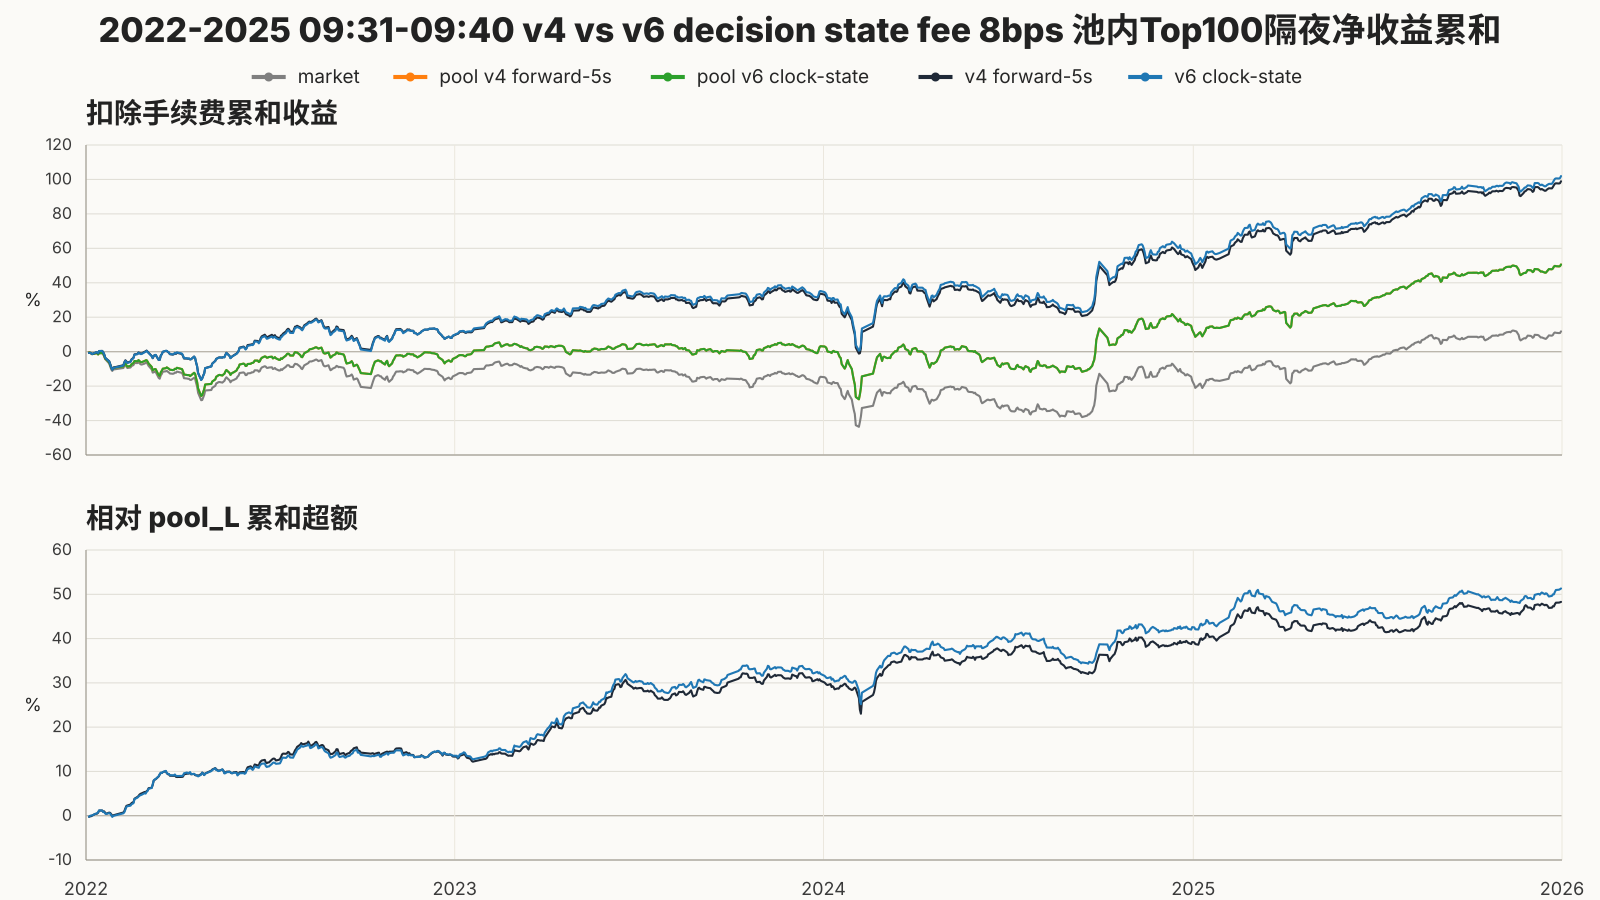

The data file committed next to this chart (first rows):
pool, pool_label, week_start, variant, next_cumulative_net_return_bps, next_cumulative_alpha_bps
baseline_pool_l, v4 forward-5s, 2022-01-04, v4 forward-5s, -73.07, -24.8
baseline_pool_l, v4 forward-5s, 2022-01-05, v4 forward-5s, -74.2, -14.85
baseline_pool_l, v4 forward-5s, 2022-01-06, v4 forward-5s, -101.5, -10.71
baseline_pool_l, v4 forward-5s, 2022-01-07, v4 forward-5s, -141.2, 2.638
baseline_pool_l, v4 forward-5s, 2022-01-10, v4 forward-5s, -65.89, 38.61
baseline_pool_l, v4 forward-5s, 2022-01-11, v4 forward-5s, -39.48, 43.81
baseline_pool_l, v4 forward-5s, 2022-01-12, v4 forward-5s, -47.15, 47.81
baseline_pool_l, v4 forward-5s, 2022-01-13, v4 forward-5s, -93.9, 67.11
baseline_pool_l, v4 forward-5s, 2022-01-14, v4 forward-5s, 33.83, 116.1
baseline_pool_l, v4 forward-5s, 2022-01-17, v4 forward-5s, 43.3, 118.3
baseline_pool_l, v4 forward-5s, 2022-01-18, v4 forward-5s, -30.41, 89.14
baseline_pool_l, v4 forward-5s, 2022-01-19, v4 forward-5s, -147.7, 97.37
baseline_pool_l, v4 forward-5s, 2022-01-20, v4 forward-5s, -344.9, 62.77
baseline_pool_l, v4 forward-5s, 2022-01-21, v4 forward-5s, -406.4, 45.33
baseline_pool_l, v4 forward-5s, 2022-01-24, v4 forward-5s, -555.8, 69.98
baseline_pool_l, v4 forward-5s, 2022-01-25, v4 forward-5s, -716.5, 64.02
baseline_pool_l, v4 forward-5s, 2022-01-26, v4 forward-5s, -909.9, 31.77
baseline_pool_l, v4 forward-5s, 2022-01-27, v4 forward-5s, -1030, -6.091
baseline_pool_l, v4 forward-5s, 2022-01-28, v4 forward-5s, -927.2, 10.29
baseline_pool_l, v4 forward-5s, 2022-02-07, v4 forward-5s, -788.5, 72.65
baseline_pool_l, v4 forward-5s, 2022-02-08, v4 forward-5s, -606.4, 105.5
baseline_pool_l, v4 forward-5s, 2022-02-09, v4 forward-5s, -502.7, 167.3
baseline_pool_l, v4 forward-5s, 2022-02-10, v4 forward-5s, -567.3, 222.3
baseline_pool_l, v4 forward-5s, 2022-02-11, v4 forward-5s, -637.9, 230.3
baseline_pool_l, v4 forward-5s, 2022-02-14, v4 forward-5s, -569.9, 254.2
baseline_pool_l, v4 forward-5s, 2022-02-15, v4 forward-5s, -446.7, 281.6
baseline_pool_l, v4 forward-5s, 2022-02-16, v4 forward-5s, -401, 297.6
baseline_pool_l, v4 forward-5s, 2022-02-17, v4 forward-5s, -352.2, 305.6
baseline_pool_l, v4 forward-5s, 2022-02-18, v4 forward-5s, -157.5, 385.1
baseline_pool_l, v4 forward-5s, 2022-02-21, v4 forward-5s, -132.6, 424.6
baseline_pool_l, v4 forward-5s, 2022-02-22, v4 forward-5s, -47.51, 445
baseline_pool_l, v4 forward-5s, 2022-02-23, v4 forward-5s, -71.41, 477.6
baseline_pool_l, v4 forward-5s, 2022-02-24, v4 forward-5s, -107.1, 495.8
baseline_pool_l, v4 forward-5s, 2022-02-25, v4 forward-5s, -106.6, 503.2
baseline_pool_l, v4 forward-5s, 2022-02-28, v4 forward-5s, -6.239, 536
baseline_pool_l, v4 forward-5s, 2022-03-01, v4 forward-5s, 18.81, 524.7
baseline_pool_l, v4 forward-5s, 2022-03-02, v4 forward-5s, 62.45, 555.2
baseline_pool_l, v4 forward-5s, 2022-03-03, v4 forward-5s, -3.871, 572.2
baseline_pool_l, v4 forward-5s, 2022-03-04, v4 forward-5s, -64.36, 621.5
baseline_pool_l, v4 forward-5s, 2022-03-07, v4 forward-5s, -253.1, 633.1
baseline_pool_l, v4 forward-5s, 2022-03-08, v4 forward-5s, -377.1, 696.8
baseline_pool_l, v4 forward-5s, 2022-03-09, v4 forward-5s, -255.8, 792.9
baseline_pool_l, v4 forward-5s, 2022-03-10, v4 forward-5s, -196.7, 813.9
baseline_pool_l, v4 forward-5s, 2022-03-11, v4 forward-5s, -193.1, 823.9
baseline_pool_l, v4 forward-5s, 2022-03-14, v4 forward-5s, -481.6, 887.6
baseline_pool_l, v4 forward-5s, 2022-03-15, v4 forward-5s, -477.6, 930.9
baseline_pool_l, v4 forward-5s, 2022-03-16, v4 forward-5s, -224, 968.4
baseline_pool_l, v4 forward-5s, 2022-03-17, v4 forward-5s, -149.1, 964.2
baseline_pool_l, v4 forward-5s, 2022-03-18, v4 forward-5s, -7.452, 984.1
baseline_pool_l, v4 forward-5s, 2022-03-21, v4 forward-5s, 46.6, 1006
baseline_pool_l, v4 forward-5s, 2022-03-22, v4 forward-5s, 46.53, 961.3
baseline_pool_l, v4 forward-5s, 2022-03-23, v4 forward-5s, -16.85, 937.7
baseline_pool_l, v4 forward-5s, 2022-03-24, v4 forward-5s, -47.76, 939.9
baseline_pool_l, v4 forward-5s, 2022-03-25, v4 forward-5s, -146.9, 903
baseline_pool_l, v4 forward-5s, 2022-03-28, v4 forward-5s, -168.9, 900.6
baseline_pool_l, v4 forward-5s, 2022-03-29, v4 forward-5s, -149.4, 900.9
baseline_pool_l, v4 forward-5s, 2022-03-30, v4 forward-5s, -83.02, 912.8
baseline_pool_l, v4 forward-5s, 2022-03-31, v4 forward-5s, -127.5, 878
baseline_pool_l, v4 forward-5s, 2022-04-01, v4 forward-5s, -63.51, 873.6
baseline_pool_l, v4 forward-5s, 2022-04-06, v4 forward-5s, -136.6, 876.3
... 4,785 more rows
